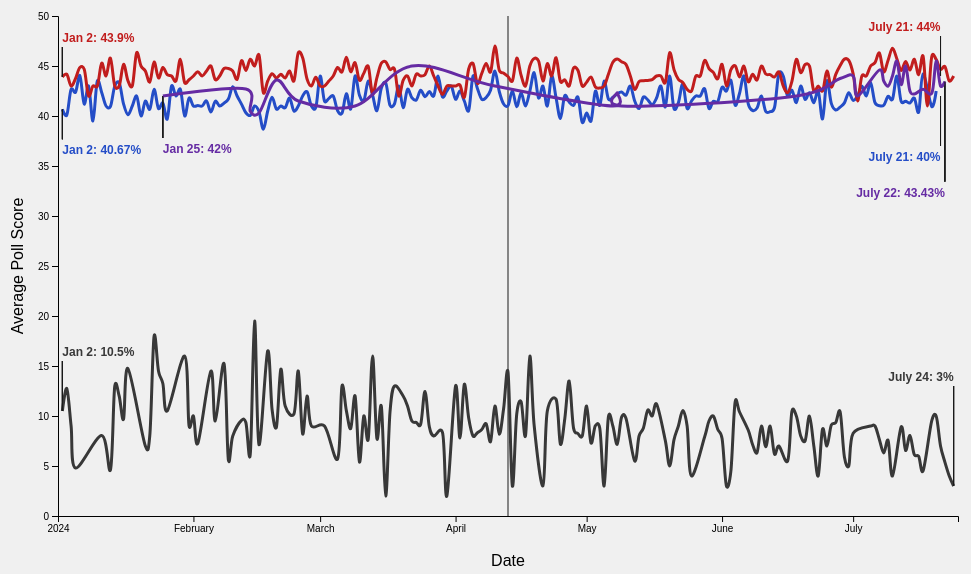
D3 v7 page, settled after 480 driven frames (8 s of simulated time); the page loaded 1 data file(s).


// ── js/mainChart.js
// Chart setup source code taken from https://d3js.org/getting-started#d3-in-vanilla-html

const width = 1000;
const height = 600;
const marginTop = 50;
const marginRight = 50;
const marginBottom = 50;
const marginLeft = 50;

const parseTime = d3.timeParse("%Y-%m-%dT%H:%M:%SZ");

const xScale = d3.scaleUtc()
    .domain([new Date("2024-01-01"), new Date("2024-07-25")])
    .range([marginLeft, width - marginRight]);

const yScale = d3.scaleLinear()
    .domain([0, 50])
    .range([height - marginBottom, marginTop]);

const svg = d3.create("svg")
    .attr("width", width)
    .attr("height", height);

svg.append("g")
    .attr("transform", `translate(0,${height - marginBottom})`)
    .call(d3.axisBottom(xScale));

svg.append("text")
    .attr("text-anchor", "middle")
    .attr("x", (width - marginLeft - marginRight) / 2 + marginLeft)
    .attr("y", height)
    .text("Date");

svg.append("g")
    .attr("transform", `translate(${marginLeft},0)`)
    .call(d3.axisLeft(yScale));

svg.append("text")
    .attr("text-anchor", "middle")
    .attr("transform", `rotate(-90)`)
    .attr("x", -(height - marginTop - marginBottom) / 2 - marginTop)
    .attr("y", 15)
    .text("Average Poll Score");

var tooltip = d3.select("body")
    .append("div")
    .attr("id", "tooltip");

var hoverLine = svg.append("line")
    .attr("id", "hoverline")
    .attr("x1", width / 2)
    .attr("x2", width / 2)
    .attr("y1", marginTop)
    .attr("y2", height - marginBottom);

function calculateNearestDate(dates, targetDate) {
    const nearestDate = dates.reduce((previous, current) => {
        const a = Math.abs(current - targetDate);
        const b = Math.abs(previous - targetDate);
        return a < b ? current : previous;
    });

    return nearestDate;
}

function getScoresForDate(array, targetDate) {
    const text = array
        .filter(item => item[0] === targetDate)
        .map(item => item[1])
        .flat()
        .sort((a, b) => b.AverageScore - a.AverageScore)
        .map(item => item.Candidate + ": " + item.AverageScore)
        .join("<br>");
    
    return text;
}

const annotations = [
    { Candidate: 'Biden', Date: new Date("2024-01-02"), Score: 40.67, Label: "Jan 2: 40.67%", LineOffset: -30, TextOffset: -15, Align: "start" },
    { Candidate: 'Biden', Date: new Date("2024-07-21"), Score: 42, Label: "July 21: 40%", LineOffset: -50, TextOffset: -15, Align: "end" },
    { Candidate: 'Trump', Date: new Date("2024-01-02"), Score: 43.9, Label: "Jan 2: 43.9%", LineOffset: 30, TextOffset: 5, Align: "start" },
    { Candidate: 'Trump', Date: new Date("2024-07-21"), Score: 44, Label: "July 21: 44%", LineOffset: 40, TextOffset: 5, Align: "end" },
    { Candidate: 'Harris', Date: new Date("2024-01-25"), Score: 42, Label: "Jan 25: 42%", LineOffset: -42, TextOffset: -15, Align: "start" },
    { Candidate: 'Harris', Date: new Date("2024-07-22"), Score: 43.43, Label: "July 22: 43.43%", LineOffset: -100, TextOffset: -15, Align: "end" },
    { Candidate: 'Kennedy', Date: new Date("2024-01-02"), Score: 10.5, Label: "Jan 2: 10.5%", LineOffset: 50, TextOffset: 5, Align: "start" },
    { Candidate: 'Kennedy', Date: new Date("2024-07-24"), Score: 3, Label: "July 24: 3%", LineOffset: 100, TextOffset: 5, Align: "end" }
];

d3.csv("data/polls_aggregated_2024_07_26.csv")
    .then(data => {
        data.forEach(d => {
            d.Date = parseTime(d.Date);
            d.Candidate = d.Candidate;
            d.AverageScore = +d.AverageScore;
        });

        const candidates = d3.groups(data, d => d.Candidate);
        const dates = data.map(i => i.Date);
        const dateGroups = d3.groups(data, d => d.Date);

        const colors = ["#244DC7", "#C11D1D", "#383838", "#652BA3"];

        const colorScale = d3.scaleOrdinal()
            .domain(candidates.map(d => d[0]))
            .range(colors);

        // Source for curve: https://benclinkinbeard.com/d3tips/creating-svg-paths-with-d3line/
        const line = d3.line()
            .x(d => xScale(d.Date))
            .y(d => yScale(d.AverageScore))
            .curve(d3.curveCatmullRom.alpha(0.1));

        candidates.forEach(([candidate, values]) => {
            svg.append("path")
                .datum(values)
                .attr("id", "chartline")
                .attr("stroke", colorScale(candidate))
                .attr("d", line);

            const subsetAnnotations = annotations.filter(item => item.Candidate === candidate);

            svg.selectAll("annotation-text")
                .data(subsetAnnotations)
                .enter()
                .append("text")
                .attr("id", "annotation_text")
                .attr("x", d => xScale(d.Date))
                .attr("y", d => yScale(d.Score)  - d.LineOffset - d.TextOffset)
                .text(d => d.Label)
                .style("fill", colorScale(candidate))
                .style("text-anchor", d => d.Align);

            svg.selectAll("annotation-line")
                .data(annotations)
                .enter()
                .append("line")
                .attr("id", "annotation_line")
                .attr("x1", d => xScale(d.Date))
                .attr("y1", d => yScale(d.Score) - d.LineOffset)
                .attr("x2", d => xScale(d.Date))
                .attr("y2", d => yScale(d.Score));
        });

        svg.append("rect")
            .attr("class", "overlay")
            .attr("width", width)
            .attr("height", height)
            .style("fill", "none")
            .style("pointer-events", "all")
            .on("mouseover", function() {
                tooltip.style("opacity", 1);
            })
            .on("mousemove", function(event) {
                const mouseX = d3.pointer(event, this)[0];
                const xDate = xScale.invert(mouseX);

                const nearestDate = calculateNearestDate(dates, xDate);
                const candidatesAndScores = getScoresForDate(dateGroups, nearestDate);

                tooltip.html(d3.timeFormat("%B %d, %Y")(nearestDate) + "<br><br>" + candidatesAndScores)
                    .style("left", (event.pageX + 5) + "px")
                    .style("top", (event.pageY - 28) + "px");

                hoverLine
                    .attr("x1", mouseX)
                    .attr("x2", mouseX)
                    .attr("y1", marginTop)
                    .attr("y2", height - marginBottom);
            })
            .on("mouseout", function() {
                tooltip.style("opacity", 0);
            });
    });

mainChart.append(svg.node());


### data: data/polls_aggregated_2024_07_26.csv
?"Date", Candidate, AverageScore
2024-01-02T00:00:00Z, Biden, 40.67
2024-01-02T00:00:00Z, Trump, 43.9
2024-01-02T00:00:00Z, Kennedy, 10.5
2024-01-03T00:00:00Z, Biden, 40.08
2024-01-03T00:00:00Z, Trump, 44.18
2024-01-03T00:00:00Z, Kennedy, 12.75
2024-01-04T00:00:00Z, Biden, 42.67
2024-01-04T00:00:00Z, Trump, 43
2024-01-04T00:00:00Z, Kennedy, 9
2024-01-05T00:00:00Z, Biden, 42.37
2024-01-05T00:00:00Z, Trump, 43.73
2024-01-05T00:00:00Z, Kennedy, 4.8
2024-01-06T00:00:00Z, Biden, 44.05
2024-01-06T00:00:00Z, Trump, 44.85
2024-01-07T00:00:00Z, Biden, 41.2
2024-01-07T00:00:00Z, Trump, 44.67
2024-01-08T00:00:00Z, Biden, 43
2024-01-08T00:00:00Z, Trump, 42
2024-01-09T00:00:00Z, Biden, 39.5
2024-01-09T00:00:00Z, Trump, 43
2024-01-10T00:00:00Z, Biden, 43.5
2024-01-10T00:00:00Z, Trump, 43
2024-01-11T00:00:00Z, Biden, 42.35
2024-01-11T00:00:00Z, Trump, 45.28
2024-01-11T00:00:00Z, Kennedy, 8.05
2024-01-12T00:00:00Z, Biden, 41
2024-01-12T00:00:00Z, Trump, 44
2024-01-13T00:00:00Z, Biden, 40.95
2024-01-13T00:00:00Z, Trump, 45.8
2024-01-13T00:00:00Z, Kennedy, 4.6
2024-01-14T00:00:00Z, Biden, 43
2024-01-14T00:00:00Z, Trump, 43
2024-01-14T00:00:00Z, Kennedy, 13
2024-01-15T00:00:00Z, Biden, 43.33
2024-01-15T00:00:00Z, Trump, 43
2024-01-15T00:00:00Z, Kennedy, 12
2024-01-16T00:00:00Z, Biden, 41.21
2024-01-16T00:00:00Z, Trump, 45.16
2024-01-16T00:00:00Z, Kennedy, 9.67
2024-01-17T00:00:00Z, Biden, 40.13
2024-01-17T00:00:00Z, Trump, 43.54
2024-01-17T00:00:00Z, Kennedy, 14.75
2024-01-18T00:00:00Z, Biden, 41
2024-01-18T00:00:00Z, Trump, 43
2024-01-19T00:00:00Z, Biden, 42
2024-01-19T00:00:00Z, Trump, 46.33
2024-01-20T00:00:00Z, Biden, 40
2024-01-20T00:00:00Z, Trump, 45
2024-01-21T00:00:00Z, Biden, 41.5
2024-01-21T00:00:00Z, Trump, 44.5
2024-01-21T00:00:00Z, Kennedy, 7
2024-01-22T00:00:00Z, Biden, 40.67
2024-01-22T00:00:00Z, Trump, 43.4
2024-01-22T00:00:00Z, Kennedy, 8
2024-01-23T00:00:00Z, Biden, 42.67
2024-01-23T00:00:00Z, Trump, 45.4
2024-01-23T00:00:00Z, Kennedy, 18
2024-01-24T00:00:00Z, Biden, 40.75
2024-01-24T00:00:00Z, Trump, 43.8
2024-01-24T00:00:00Z, Kennedy, 14.5
... 542 more rows